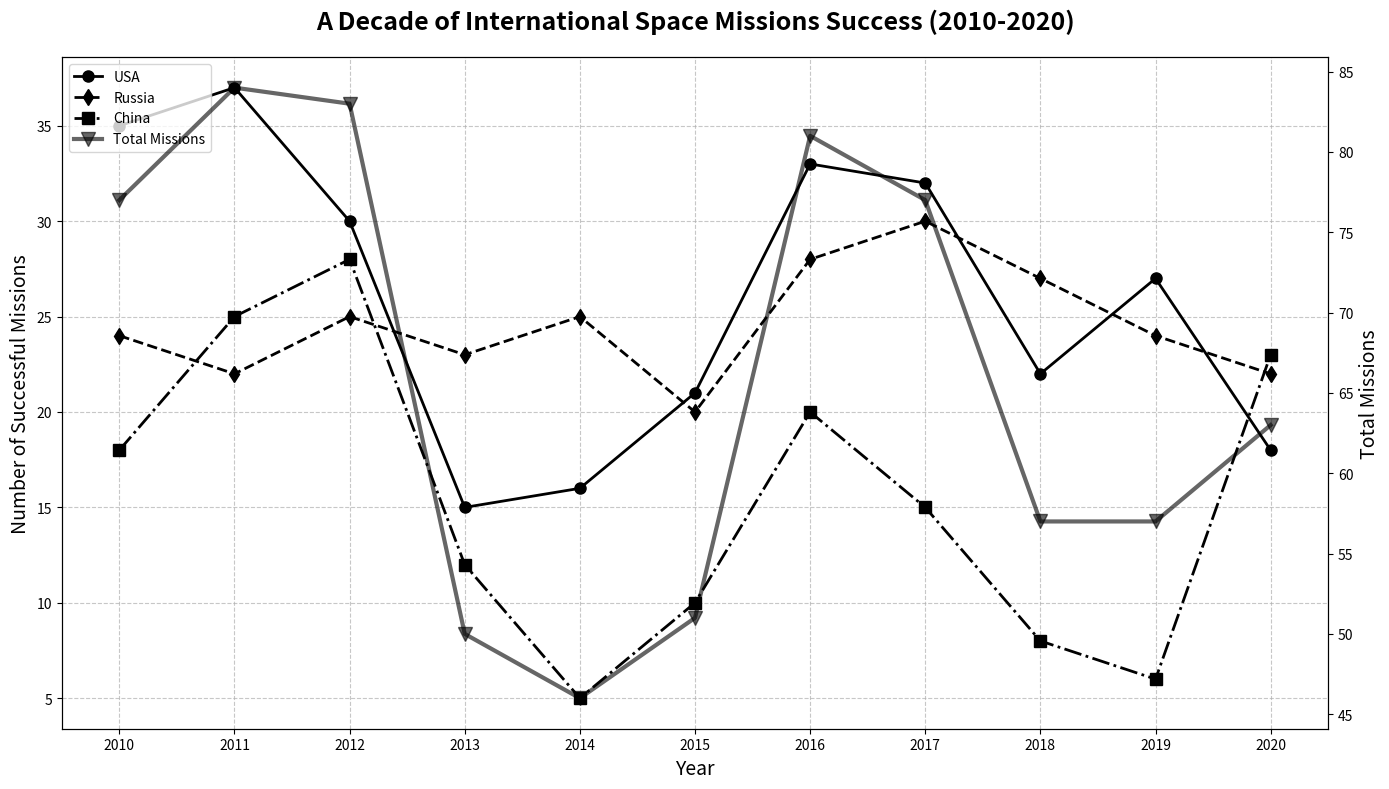

The script that saved this image:
import matplotlib.pyplot as plt
import numpy as np

years = np.arange(2010, 2021)
usa_missions = np.array([35, 37, 30, 15, 16, 21, 33, 32, 22, 27, 18])
russia_missions = np.array([24, 22, 25, 23, 25, 20, 28, 30, 27, 24, 22])
china_missions = np.array([18, 25, 28, 12, 5, 10, 20, 15, 8, 6, 23])

total_missions = usa_missions + russia_missions + china_missions

fig, ax1 = plt.subplots(figsize=(14, 8))

# Apply a single color 'black' across all data groups
ax1.plot(years, usa_missions, label='USA', marker='o', linestyle='-', color='black', linewidth=2, markersize=8)
ax1.plot(years, russia_missions, label='Russia', marker='d', linestyle='--', color='black', linewidth=2, markersize=8)
ax1.plot(years, china_missions, label='China', marker='s', linestyle='-.', color='black', linewidth=2, markersize=8)

ax2 = ax1.twinx()
ax2.plot(years, total_missions, label='Total Missions', color='black', linestyle='-', marker='v', linewidth=3, markersize=10, alpha=0.6)

ax1.set_title("A Decade of International Space Missions Success (2010-2020)", fontsize=18, fontweight='bold', pad=20)
ax1.set_xlabel("Year", fontsize=14)
ax1.set_ylabel("Number of Successful Missions", fontsize=14)
ax2.set_ylabel("Total Missions", fontsize=14)

ax1.grid(True, linestyle='--', alpha=0.7)

annotations = {
    2015: 'USA exceeds previous missions',
    2018: 'Russia stable at 25+ missions',
    2020: 'China nears 30 missions'
}

for year, text in annotations.items():
    ax1.annotate(text, (year, total_missions[year - 2010]),
                xytext=(5, 30), textcoords='offset points',
                arrowprops=dict(arrowstyle='->', color='black'),
                ha='center', fontsize=10, color='brown')

lines1, labels1 = ax1.get_legend_handles_labels()
lines2, labels2 = ax2.get_legend_handles_labels()
ax1.legend(lines1 + lines2, labels1 + labels2, loc='upper left', fontsize=10)

ax1.set_xticks(years)
plt.tight_layout()
plt.show()
